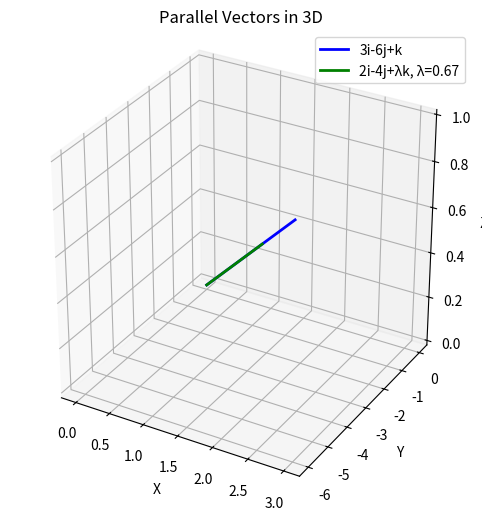

Recreate this plot in Python.
import numpy as np
import matplotlib.pyplot as plt
from mpl_toolkits.mplot3d import Axes3D

# Vectors
vec1 = np.array([3, -6, 1])
lambda_val = 2/3
vec2 = np.array([2, -4, lambda_val])

# Plotting as lines from origin
fig = plt.figure(figsize=(8,6))
ax = fig.add_subplot(111, projection='3d')

# For better visibility, create arrays for line plotting
ax.plot([0, vec1[0]], [0, vec1[1]], [0, vec1[2]], color='blue', linewidth=2, label='3i-6j+k')
ax.plot([0, vec2[0]], [0, vec2[1]], [0, vec2[2]], color='green', linewidth=2, label=f'2i-4j+λk, λ={lambda_val:.2f}')

ax.set_xlabel('X')
ax.set_ylabel('Y')
ax.set_zlabel('Z')
ax.set_title('Parallel Vectors in 3D')
ax.legend()
ax.set_box_aspect([1,1,1])  # make aspect ratio equal
plt.show()